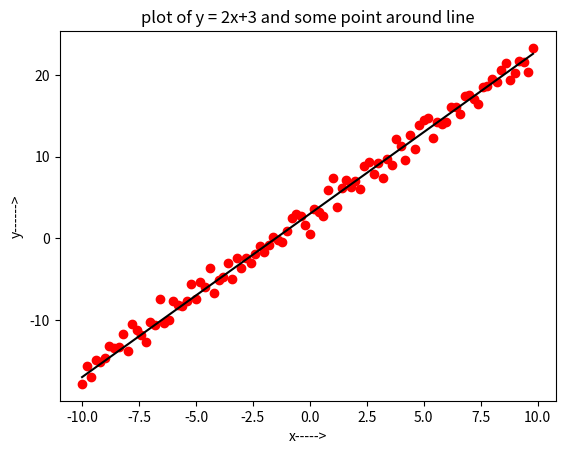

Reproduce this figure in Python.
#Question Number -1 
import numpy as np
import matplotlib.pyplot as plt
x = np.arange(-10,10,0.2)
y = 2*x + 3
nor = np.random.randn(100)
y1 = 2*x + 3 + nor
plt.plot(x,y, color='black')
plt.scatter(x,y1,color ='red')
plt.xlabel('x----->')
plt.ylabel('y------>')
plt.title('plot of y = 2x+3 and some point around line')
plt.show()
